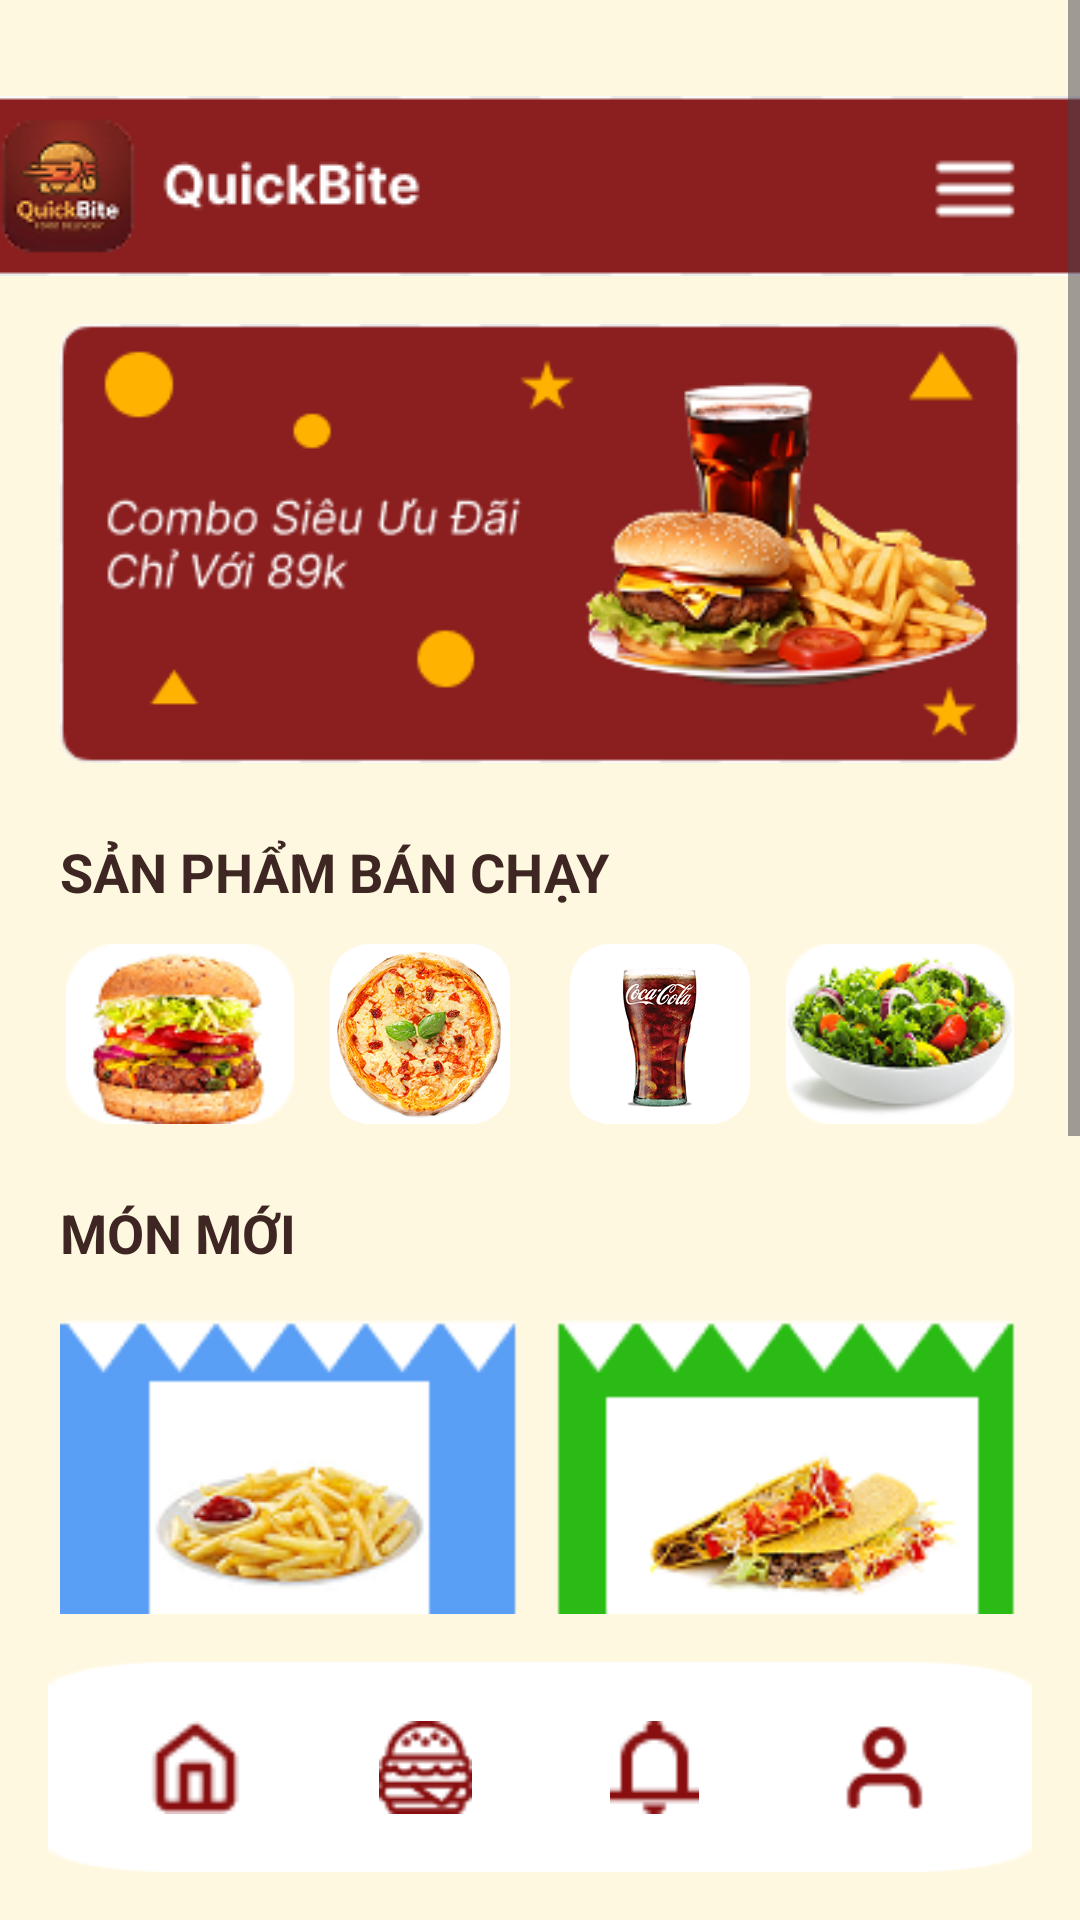

Android layout source for this screen:
<!-- AndroidManifest.xml: application theme Theme.QuickBuyFoodDelivery -->
<!-- res/layout/activity_home.xml -->
﻿<?xml version="1.0" encoding="utf-8"?>
<androidx.constraintlayout.widget.ConstraintLayout
    xmlns:android="http://schemas.android.com/apk/res/android"
    xmlns:app="http://schemas.android.com/apk/res-auto"
    xmlns:tools="http://schemas.android.com/tools"
    android:id="@+id/main"
    android:layout_width="match_parent"
    android:layout_height="match_parent"
    android:background="@color/background">

    <ScrollView
        android:id="@+id/scrollView"
        android:layout_width="match_parent"
        android:layout_height="0dp"
        android:fillViewport="true"
        app:layout_constraintBottom_toTopOf="@+id/layoutTaskbarContainer"
        app:layout_constraintTop_toTopOf="parent">

        <androidx.constraintlayout.widget.ConstraintLayout
            android:layout_width="match_parent"
            android:layout_height="wrap_content"
            android:paddingBottom="20dp">

            
            <ImageView
                android:id="@+id/imageViewBanner"
                android:layout_width="match_parent"
                android:layout_height="0dp"
                android:layout_marginTop="32dp"
                android:scaleType="centerCrop"
                app:layout_constraintTop_toTopOf="parent"
                app:srcCompat="@drawable/banner_home"
                tools:layout_editor_absoluteX="0dp" />
            

            
            <ImageView
                android:id="@+id/btnMenu"
                android:layout_width="30dp"
                android:layout_height="30dp"
                android:layout_marginTop="48dp"
                android:layout_marginEnd="20dp"
                android:clickable="true"
                android:focusable="true"
                app:layout_constraintEnd_toEndOf="parent"
                app:layout_constraintTop_toTopOf="parent"
                app:srcCompat="@mipmap/menu"
                app:tint="@color/white" />

            <ImageView
                android:id="@+id/imageView7"
                android:layout_width="match_parent"
                android:layout_height="wrap_content"
                android:layout_marginTop="16dp"
                android:layout_marginHorizontal="20dp"
                android:adjustViewBounds="true"
                app:layout_constraintTop_toBottomOf="@id/imageViewBanner"
                app:srcCompat="@drawable/combo" />

            
            <TextView
                android:id="@+id/txtHeaderBestSeller"
                android:layout_width="wrap_content"
                android:layout_height="wrap_content"
                android:layout_marginTop="24dp"
                android:layout_marginStart="20dp"
                android:text="SẢN PHẨM BÁN CHẠY"
                android:textColor="@color/brown"
                android:textSize="18sp"
                android:textStyle="bold"
                app:layout_constraintStart_toStartOf="parent"
                app:layout_constraintTop_toBottomOf="@id/imageView7" />

            
            <LinearLayout
                android:id="@+id/rowBestSellers"
                android:layout_width="match_parent"
                android:layout_height="wrap_content"
                android:layout_marginTop="12dp"
                android:layout_marginHorizontal="20dp"
                android:orientation="horizontal"
                android:gravity="center"
                app:layout_constraintTop_toBottomOf="@id/txtHeaderBestSeller">

                <ImageView
                    android:id="@+id/imageView10"
                    android:layout_width="0dp"
                    android:layout_height="60dp"
                    android:layout_weight="1"
                    app:srcCompat="@drawable/img_hbg6" />

                <ImageView
                    android:id="@+id/imageView11"
                    android:layout_width="0dp"
                    android:layout_height="60dp"
                    android:layout_weight="1"
                    app:srcCompat="@drawable/img_pz9" />

                <ImageView
                    android:id="@+id/imageView12"
                    android:layout_width="0dp"
                    android:layout_height="60dp"
                    android:layout_weight="1"
                    app:srcCompat="@drawable/img_coca" />

                <ImageView
                    android:id="@+id/imageView13"
                    android:layout_width="0dp"
                    android:layout_height="60dp"
                    android:layout_weight="1"
                    app:srcCompat="@drawable/img_hbg7" />
            </LinearLayout>

            
            <TextView
                android:id="@+id/textView4"
                android:layout_width="wrap_content"
                android:layout_height="wrap_content"
                android:layout_marginTop="24dp"
                android:layout_marginStart="20dp"
                android:text="MÓN MỚI"
                android:textColor="@color/brown"
                android:textSize="18sp"
                android:textStyle="bold"
                app:layout_constraintStart_toStartOf="parent"
                app:layout_constraintTop_toBottomOf="@id/rowBestSellers" />

            
            <LinearLayout
                android:id="@+id/rowNewFoods"
                android:layout_width="match_parent"
                android:layout_height="wrap_content"
                android:layout_marginTop="12dp"
                android:layout_marginHorizontal="20dp"
                android:orientation="horizontal"
                app:layout_constraintTop_toBottomOf="@id/textView4">

                <ImageView
                    android:id="@+id/imageView9"
                    android:layout_width="0dp"
                    android:layout_height="wrap_content"
                    android:layout_weight="1"
                    android:layout_marginEnd="10dp"
                    android:adjustViewBounds="true"
                    app:srcCompat="@drawable/newfood2" />

                <ImageView
                    android:id="@+id/imageView8"
                    android:layout_width="0dp"
                    android:layout_height="wrap_content"
                    android:layout_weight="1"
                    android:adjustViewBounds="true"
                    app:srcCompat="@drawable/newfood1" />
            </LinearLayout>

            
            <ImageView
                android:id="@+id/imageView16"
                android:layout_width="match_parent"
                android:layout_height="wrap_content"
                android:layout_marginTop="20dp"
                android:layout_marginHorizontal="20dp"
                android:adjustViewBounds="true"
                app:layout_constraintTop_toBottomOf="@id/rowNewFoods"
                app:srcCompat="@drawable/voucher" />

        </androidx.constraintlayout.widget.ConstraintLayout>

    </ScrollView>

    
    <androidx.constraintlayout.widget.ConstraintLayout
        android:id="@+id/layoutTaskbarContainer"
        android:layout_width="match_parent"
        android:layout_height="wrap_content"
        android:padding="16dp"
        app:layout_constraintBottom_toBottomOf="parent">

        <include
            android:id="@+id/taskbar"
            layout="@layout/layout_taskbar" />

    </androidx.constraintlayout.widget.ConstraintLayout>

    
    <include
        layout="@layout/layout_drawer" />

</androidx.constraintlayout.widget.ConstraintLayout>
<!-- res/layout/layout_taskbar.xml (included above) -->
<?xml version="1.0" encoding="utf-8"?>
<androidx.constraintlayout.widget.ConstraintLayout
    xmlns:android="http://schemas.android.com/apk/res/android"
    xmlns:app="http://schemas.android.com/apk/res-auto"
    android:id="@+id/layoutTaskbar"
    android:layout_width="match_parent"
    android:layout_height="70dp"
    android:background="@drawable/o_vuong"
    android:elevation="8dp">

    
    <ImageButton
        android:id="@+id/btnHome"
        android:layout_width="55dp"
        android:layout_height="55dp"
        android:padding="12dp"
        android:background="?android:attr/selectableItemBackgroundBorderless"
        android:scaleType="fitCenter"
        android:src="@mipmap/ic_home"
        android:contentDescription="Trang chủ"
        app:tint="#880E0F"
        app:layout_constraintTop_toTopOf="parent"
        app:layout_constraintBottom_toBottomOf="parent"
        app:layout_constraintStart_toStartOf="parent"
        app:layout_constraintEnd_toStartOf="@id/btnFood"
        app:layout_constraintHorizontal_chainStyle="spread" />

    
    <ImageButton
        android:id="@+id/btnFood"
        android:layout_width="55dp"
        android:layout_height="55dp"
        android:padding="12dp"
        android:background="?android:attr/selectableItemBackgroundBorderless"
        android:scaleType="fitCenter"
        android:src="@mipmap/ic_food"
        android:contentDescription="Đồ ăn"
        app:tint="#880E0F"
        app:layout_constraintTop_toTopOf="parent"
        app:layout_constraintBottom_toBottomOf="parent"
        app:layout_constraintStart_toEndOf="@id/btnHome"
        app:layout_constraintEnd_toStartOf="@id/btnNotification" />

    
    <ImageButton
        android:id="@+id/btnNotification"
        android:layout_width="55dp"
        android:layout_height="55dp"
        android:padding="12dp"
        android:background="?android:attr/selectableItemBackgroundBorderless"
        android:scaleType="fitCenter"
        android:src="@mipmap/ic_1_notification"
        android:contentDescription="Thông báo"
        app:tint="#880E0F"
        app:layout_constraintTop_toTopOf="parent"
        app:layout_constraintBottom_toBottomOf="parent"
        app:layout_constraintStart_toEndOf="@id/btnFood"
        app:layout_constraintEnd_toStartOf="@id/btnUser" />

    
    <ImageButton
        android:id="@+id/btnUser"
        android:layout_width="55dp"
        android:layout_height="55dp"
        android:padding="12dp"
        android:background="?android:attr/selectableItemBackgroundBorderless"
        android:scaleType="fitCenter"
        android:src="@mipmap/ic_1_user"
        android:contentDescription="Tài khoản"
        app:tint="#880E0F"
        app:layout_constraintTop_toTopOf="parent"
        app:layout_constraintBottom_toBottomOf="parent"
        app:layout_constraintStart_toEndOf="@id/btnNotification"
        app:layout_constraintEnd_toEndOf="parent" />

</androidx.constraintlayout.widget.ConstraintLayout>
<!-- res/layout/layout_drawer.xml (included above) -->
<?xml version="1.0" encoding="utf-8"?>
<androidx.constraintlayout.widget.ConstraintLayout xmlns:android="http://schemas.android.com/apk/res/android"
    xmlns:app="http://schemas.android.com/apk/res-auto"
    xmlns:tools="http://schemas.android.com/tools"
    android:id="@+id/drawerLayout"
    android:layout_width="match_parent"
    android:layout_height="match_parent"
    android:background="#80000000"
    android:visibility="gone"
    tools:visibility="visible"
    android:clickable="true"
    android:focusable="true">

    <androidx.constraintlayout.widget.ConstraintLayout
        android:layout_width="300dp"
        android:layout_height="match_parent"
        android:background="#8B1E1E"
        app:layout_constraintEnd_toEndOf="parent">

        
        <ImageView
            android:id="@+id/btnCloseDrawer"
            android:layout_width="40dp"
            android:layout_height="40dp"
            android:layout_margin="16dp"
            android:padding="8dp"
            app:layout_constraintEnd_toEndOf="parent"
            app:layout_constraintTop_toTopOf="parent"
            app:srcCompat="@android:drawable/ic_menu_close_clear_cancel"
            app:tint="@color/white" />

        
        <LinearLayout
            android:layout_width="match_parent"
            android:layout_height="0dp"
            android:layout_marginTop="80dp"
            android:background="@color/white"
            android:orientation="vertical"
            android:padding="16dp"
            app:layout_constraintBottom_toTopOf="@+id/layoutFooter"
            app:layout_constraintTop_toTopOf="parent">

            <TextView
                android:layout_width="match_parent"
                android:layout_height="wrap_content"
                android:paddingVertical="12dp"
                android:text="Hướng dẫn"
                android:textColor="@color/black"
                android:textSize="18sp"
                android:textStyle="italic" />

            <View android:layout_width="match_parent" android:layout_height="1dp" android:background="#EEEEEE" />

            <TextView
                android:layout_width="match_parent"
                android:layout_height="wrap_content"
                android:paddingVertical="12dp"
                android:text="Ưu đãi"
                android:textColor="@color/black"
                android:textSize="18sp"
                android:textStyle="italic" />

            <View android:layout_width="match_parent" android:layout_height="1dp" android:background="#EEEEEE" />

            <TextView
                android:layout_width="match_parent"
                android:layout_height="wrap_content"
                android:paddingVertical="12dp"
                android:text="Về chúng tôi"
                android:textColor="@color/black"
                android:textSize="18sp"
                android:textStyle="italic" />

        </LinearLayout>

        
        <LinearLayout
            android:id="@+id/layoutFooter"
            android:layout_width="match_parent"
            android:layout_height="wrap_content"
            android:gravity="center"
            android:orientation="vertical"
            android:padding="20dp"
            app:layout_constraintBottom_toBottomOf="parent">

            <TextView
                android:layout_width="wrap_content"
                android:layout_height="wrap_content"
                android:text="QuickBite"
                android:textColor="@color/white"
                android:textSize="24sp"
                android:textStyle="bold" />

            <TextView
                android:layout_width="wrap_content"
                android:layout_height="wrap_content"
                android:layout_marginTop="8dp"
                android:gravity="center"
                android:text="Địa Chỉ : 769-749 DT943, Phường Mỹ Xuyên, Thành phố Long Xuyên, An Giang, Việt Nam"
                android:textColor="@color/white"
                android:textSize="10sp" />

            <TextView
                android:layout_width="wrap_content"
                android:layout_height="wrap_content"
                android:layout_marginTop="8dp"
                android:text="Điện Thoại : 0986557432"
                android:textColor="@color/white"
                android:textSize="11sp" />

            <TextView
                android:layout_width="wrap_content"
                android:layout_height="wrap_content"
                android:text="Email : quickbitefood@gmail.com"
                android:textColor="@color/white"
                android:textSize="11sp" />

        </LinearLayout>

    </androidx.constraintlayout.widget.ConstraintLayout>

</androidx.constraintlayout.widget.ConstraintLayout>
<!-- resources referenced by this layout -->
<resources>
  <color name="background">#FFF8E1</color>
  <color name="black">#FF000000</color>
  <color name="brown">#3E2723</color>
  <color name="white">#FFFFFFFF</color>
  <!-- drawable banner_home: png bitmap (drawable, 7420 bytes) -->
  <!-- drawable combo: png bitmap (drawable, 34477 bytes) -->
  <!-- drawable img_coca: png bitmap (drawable, 26968 bytes) -->
  <!-- drawable img_hbg6: png bitmap (drawable, 14021 bytes) -->
  <!-- drawable img_hbg7: png bitmap (drawable, 15835 bytes) -->
  <!-- drawable img_pz9: png bitmap (drawable, 67112 bytes) -->
  <!-- drawable newfood1: png bitmap (drawable, 12363 bytes) -->
  <!-- drawable newfood2: png bitmap (drawable, 11707 bytes) -->
  <!-- drawable o_vuong: png bitmap (drawable, 1051 bytes) -->
  <!-- drawable voucher: png bitmap (drawable, 25950 bytes) -->
  <!-- mipmap ic_1_notification: png bitmap (mipmap-mdpi, 533 bytes) -->
  <!-- mipmap ic_1_user: png bitmap (mipmap-mdpi, 649 bytes) -->
  <!-- mipmap ic_food: png bitmap (drawable, 937 bytes) -->
  <!-- mipmap ic_home: png bitmap (mipmap-mdpi, 556 bytes) -->
  <!-- mipmap menu: png bitmap (mipmap-mdpi, 247 bytes) -->
  <style name="Theme.QuickBuyFoodDelivery" parent="Base.Theme.QuickBuyFoodDelivery" />
  <style name="Base.Theme.QuickBuyFoodDelivery" parent="Theme.Material3.DayNight.NoActionBar">
          
          
      </style>
</resources>
